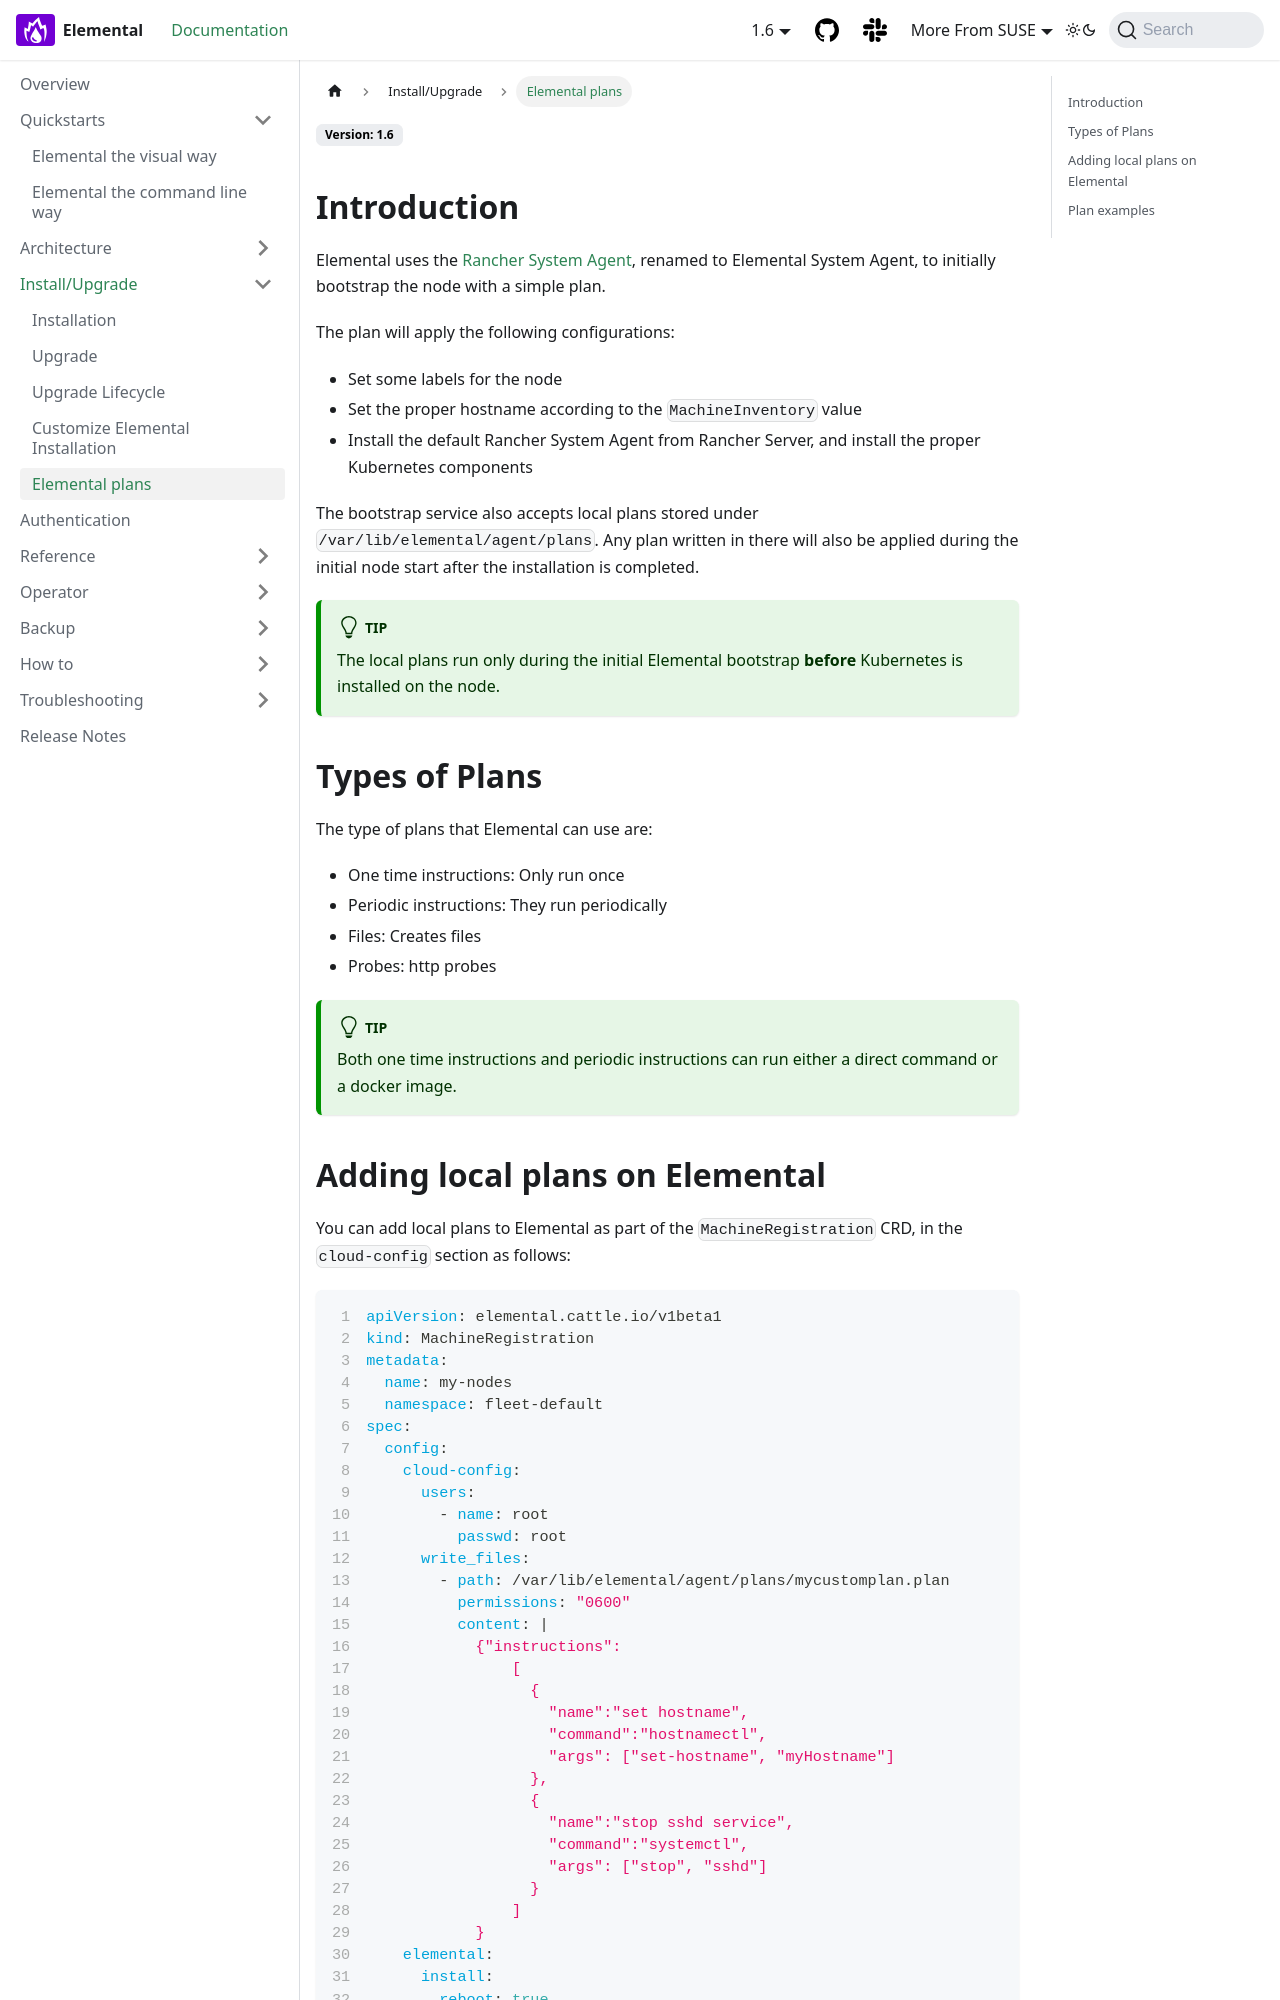

repository: nunix/elemental-docs-repo · page: elemental-plans/index.html · generator: docusaurus

---
sidebar_label: Elemental plans
title: ''
---

## Introduction

Elemental uses the [Rancher System Agent](https://github.com/rancher/system-agent), renamed to Elemental System Agent, to initially bootstrap the node with a simple plan.

The plan will apply the following configurations:

- Set some labels for the node
- Set the proper hostname according to the `MachineInventory` value
- Install the default Rancher System Agent from Rancher Server, and install the proper Kubernetes components

The bootstrap service also accepts local plans stored under `/var/lib/elemental/agent/plans`. Any plan written
in there will also be applied during the initial node start after the installation is completed.

:::tip
The local plans run only during the initial Elemental bootstrap **before** Kubernetes is installed on the node.
:::

## Types of Plans

The type of plans that Elemental can use are:

- One time instructions: Only run once
- Periodic instructions: They run periodically
- Files: Creates files
- Probes: http probes

:::tip
Both one time instructions and periodic instructions can run either a direct command or a docker image.
:::

## Adding local plans on Elemental

You can add local plans to Elemental as part of the `MachineRegistration` CRD, in the `cloud-config` section as follows:

```yaml showLineNumbers
apiVersion: elemental.cattle.io/v1beta1
kind: MachineRegistration
metadata:
  name: my-nodes
  namespace: fleet-default
spec:
  config:
    cloud-config:
      users:
        - name: root
          passwd: root
      write_files:
        - path: /var/lib/elemental/agent/plans/mycustomplan.plan
          permissions: "0600"
          content: |
            {"instructions":
                [
                  {
                    "name":"set hostname",
                    "command":"hostnamectl",
                    "args": ["set-hostname", "myHostname"]
                  },
                  {
                    "name":"stop sshd service",
                    "command":"systemctl",
                    "args": ["stop", "sshd"]
                  }
                ]
            }
    elemental:
      install:
        reboot: true
        device: /dev/sda
        debug: true
  machineName: my-machine
  machineInventoryLabels:
    element: fire
```
